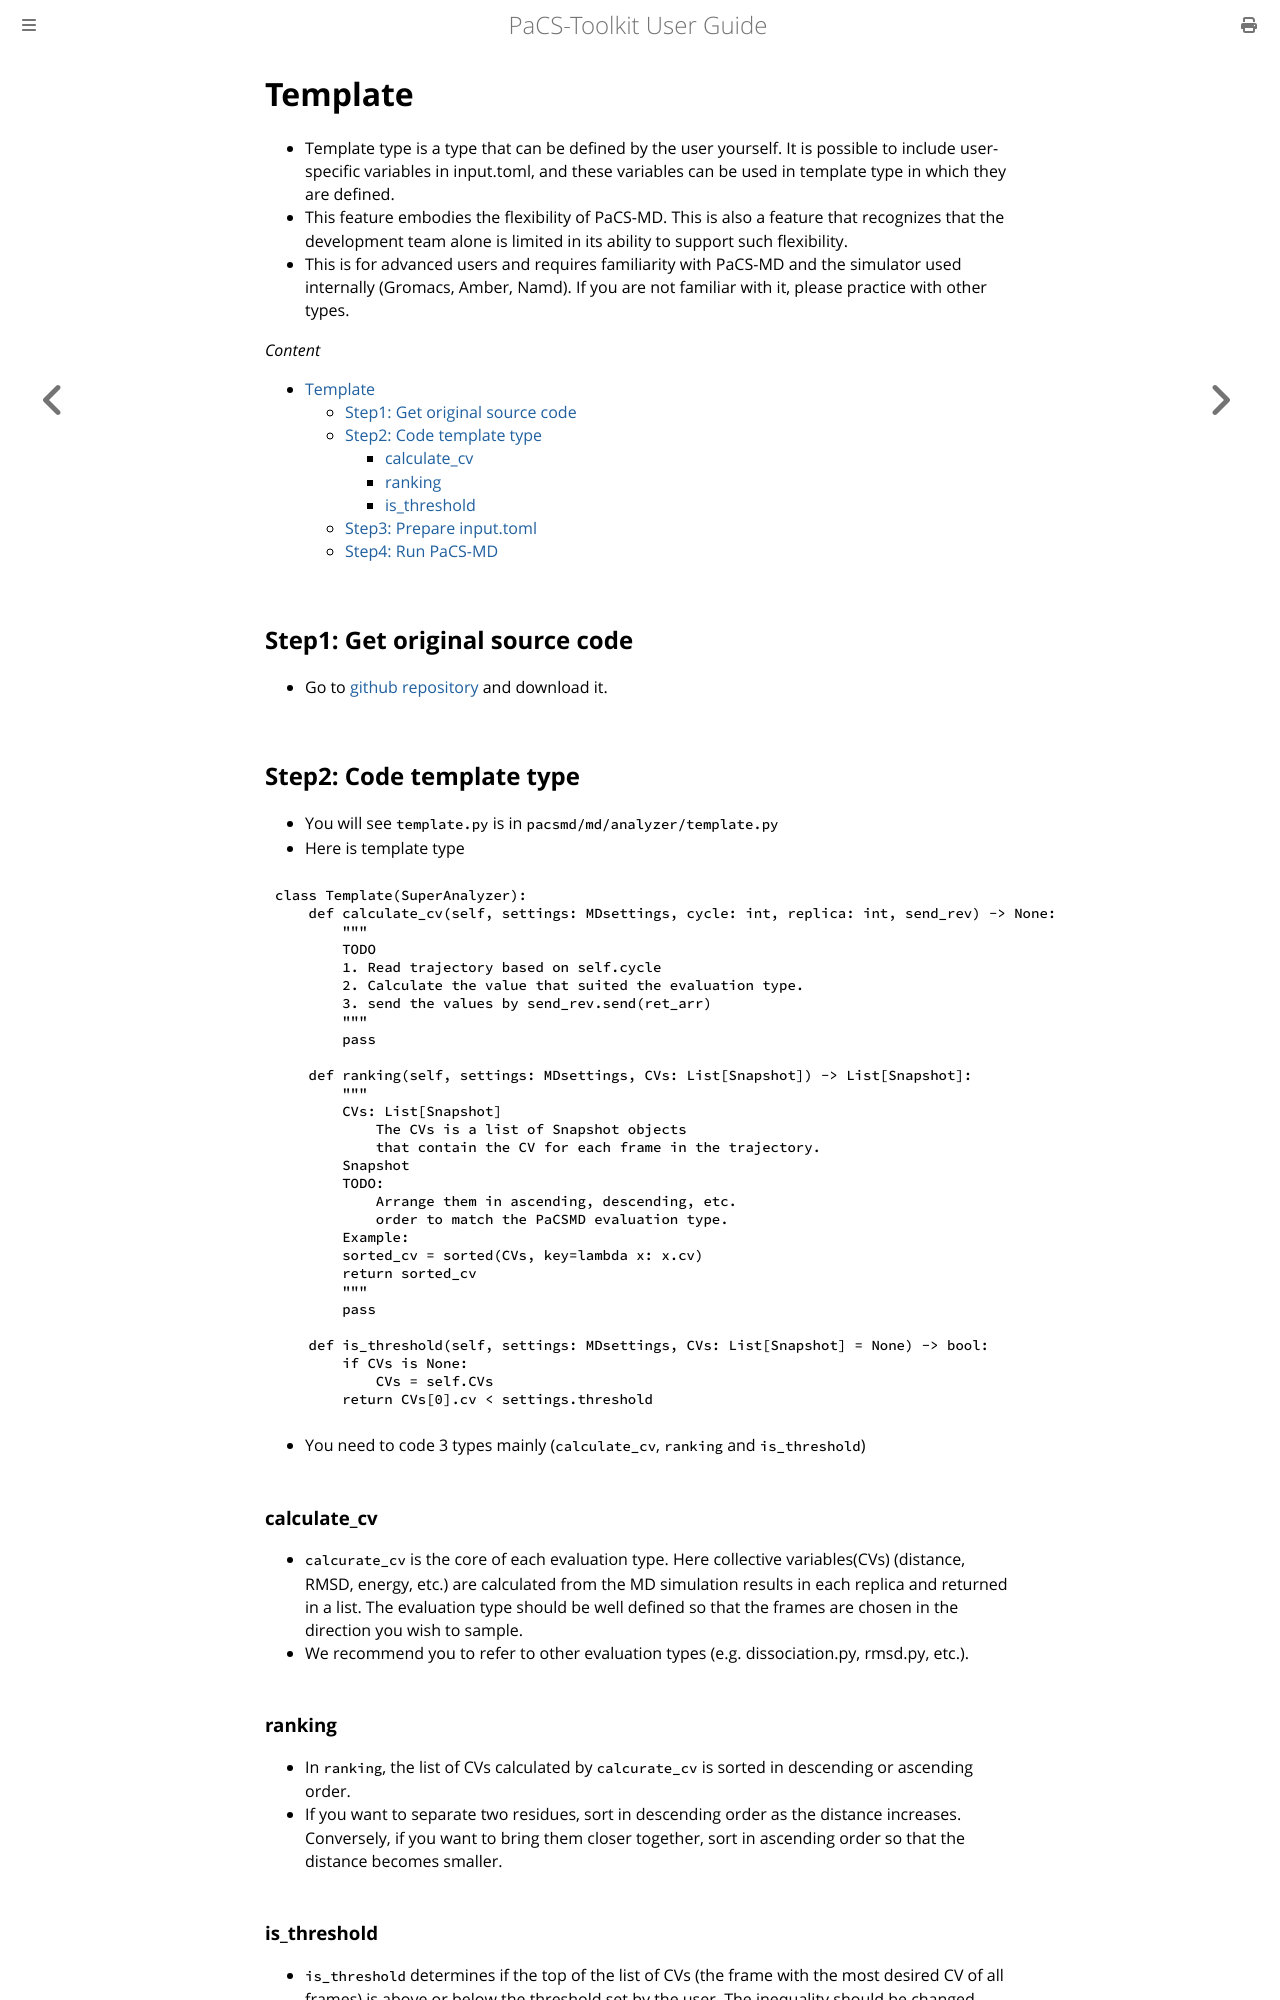

repository: Kitaolab/PaCS-Toolkit · page: mdrun/analyzer/template.html · generator: mdbook

# Template

- Template type is a type that can be defined by the user yourself. It is possible to include user-specific variables in input.toml, and these variables can be used in template type in which they are defined.
- This feature embodies the flexibility of PaCS-MD. This is also a feature that recognizes that the development team alone is limited in its ability to support such flexibility.
- This is for advanced users and requires familiarity with PaCS-MD and the simulator used internally (Gromacs, Amber, Namd). If you are not familiar with it, please practice with other types.

*Content*
- [Template](#template)
  - [Step1: Get original source code](#step1-get-original-source-code)
  - [Step2: Code template type](#step2-code-template-type)
    - [calculate\_cv](#calculate_cv)
    - [ranking](#ranking)
    - [is\_threshold](#is_threshold)
  - [Step3: Prepare input.toml](#step3-prepare-inputtoml)
  - [Step4: Run PaCS-MD](#step4-run-pacs-md)


## Step1: Get original source code
- Go to [github repository](https://github.com/Kitaolab/PaCS-Toolkit) and download it.

## Step2: Code template type
- You will see `template.py` is in `pacsmd/md/analyzer/template.py`
- Here is template type
~~~python
class Template(SuperAnalyzer):
    def calculate_cv(self, settings: MDsettings, cycle: int, replica: int, send_rev) -> None:
        """
        TODO
        1. Read trajectory based on self.cycle
        2. Calculate the value that suited the evaluation type.
        3. send the values by send_rev.send(ret_arr)
        """
        pass

    def ranking(self, settings: MDsettings, CVs: List[Snapshot]) -> List[Snapshot]:
        """
        CVs: List[Snapshot]
            The CVs is a list of Snapshot objects
            that contain the CV for each frame in the trajectory.
        Snapshot
        TODO:
            Arrange them in ascending, descending, etc.
            order to match the PaCSMD evaluation type.
        Example:
        sorted_cv = sorted(CVs, key=lambda x: x.cv)
        return sorted_cv
        """
        pass

    def is_threshold(self, settings: MDsettings, CVs: List[Snapshot] = None) -> bool:
        if CVs is None:
            CVs = self.CVs
        return CVs[0].cv < settings.threshold
~~~

- You need to code 3 types mainly (`calculate_cv`, `ranking` and `is_threshold`)

### calculate_cv
- `calcurate_cv` is the core of each evaluation type. Here collective variables(CVs) (distance, RMSD, energy, etc.) are calculated from the MD simulation results in each replica and returned in a list. The evaluation type should be well defined so that the frames are chosen in the direction you wish to sample.
- We recommend you to refer to other evaluation types (e.g. dissociation.py, rmsd.py, etc.).
